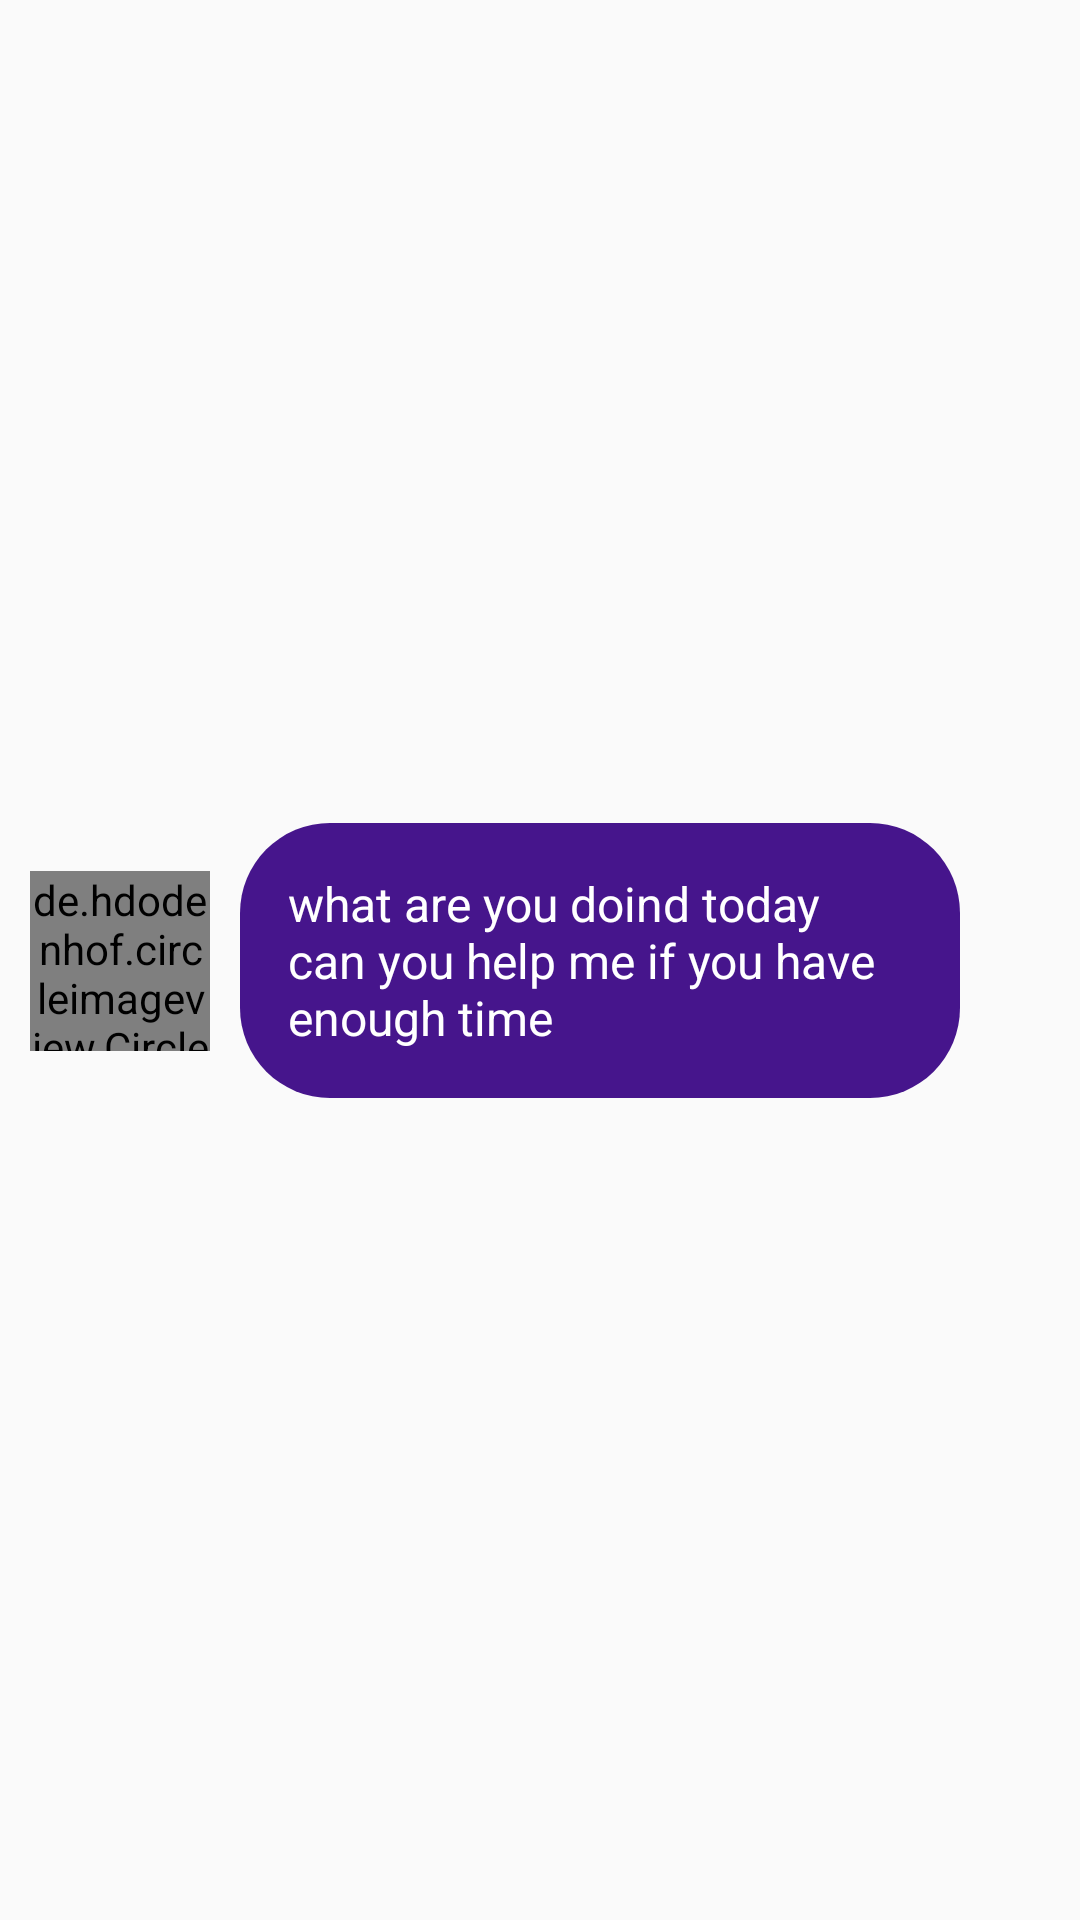

Here is an Android app screen rendered from its layout file. Give the layout XML and the strings, colors and styles it references.
<!-- AndroidManifest.xml: application theme Theme.Messanger -->
<!-- res/layout/chat_itemto.xml -->
<?xml version="1.0" encoding="utf-8"?>
<androidx.constraintlayout.widget.ConstraintLayout xmlns:android="http://schemas.android.com/apk/res/android"
    xmlns:app="http://schemas.android.com/apk/res-auto"
    xmlns:tools="http://schemas.android.com/tools"
    android:layout_width="match_parent"
    android:layout_height="wrap_content">

    <de.hdodenhof.circleimageview.CircleImageView
        android:src="@drawable/color"
        app:civ_border_width="2dp"
        app:civ_border_color="@color/purple_700"
        android:id="@+id/chatMessageProfile"
        android:layout_width="60dp"
        android:layout_height="60dp"
        android:layout_marginStart="10dp"
        app:layout_constraintBottom_toBottomOf="@+id/chatItemTextView"
        app:layout_constraintStart_toStartOf="parent"
        app:layout_constraintTop_toTopOf="@+id/chatItemTextView" />

    <TextView
        android:id="@+id/chatItemTextView"
        android:layout_width="wrap_content"
        android:layout_height="wrap_content"
        android:layout_marginStart="10dp"
        android:layout_marginTop="10dp"
        android:layout_marginBottom="10dp"
        android:background="@drawable/send_button_background"
        android:maxWidth="240dp"
        android:minWidth="50dp"
        android:padding="16dp"
        android:text="what are you doind today can you help me if you have enough time"
        android:textColor="@color/white"
        android:textSize="16sp"
        app:layout_constraintBottom_toBottomOf="parent"
        app:layout_constraintStart_toEndOf="@+id/chatMessageProfile"
        app:layout_constraintTop_toTopOf="parent" />

</androidx.constraintlayout.widget.ConstraintLayout>
<!-- resources referenced by this layout -->
<resources>
  <color name="purple_700">#FF3700B3</color>
  <color name="white">#FFFFFFFF</color>
  <!-- drawable send_button_background (drawable) -->
  <?xml version="1.0" encoding="utf-8"?>
  <shape xmlns:android="http://schemas.android.com/apk/res/android">
      <corners android:radius="30dp" />
      <solid android:color="#46158C" />
  </shape>
  <style name="Theme.Messanger" parent="Theme.AppCompat.Light.DarkActionBar">
          
          <item name="colorPrimary">@color/background</item>
          <item name="colorPrimaryVariant">@color/secondary_background</item>
          <item name="colorOnPrimary">@color/white</item>
          
          <item name="colorSecondary">@color/teal_200</item>
          <item name="colorSecondaryVariant">@color/teal_700</item>
          <item name="colorOnSecondary">@color/black</item>
          
          <item name="android:statusBarColor">?attr/colorPrimaryVariant</item>
          
      </style>
  <color name="background">#0A587C</color>
  <color name="secondary_background">#0A6FB3</color>
  <color name="teal_200">#FF03DAC5</color>
  <color name="teal_700">#FF018786</color>
  <color name="black">#FF000000</color>
</resources>
